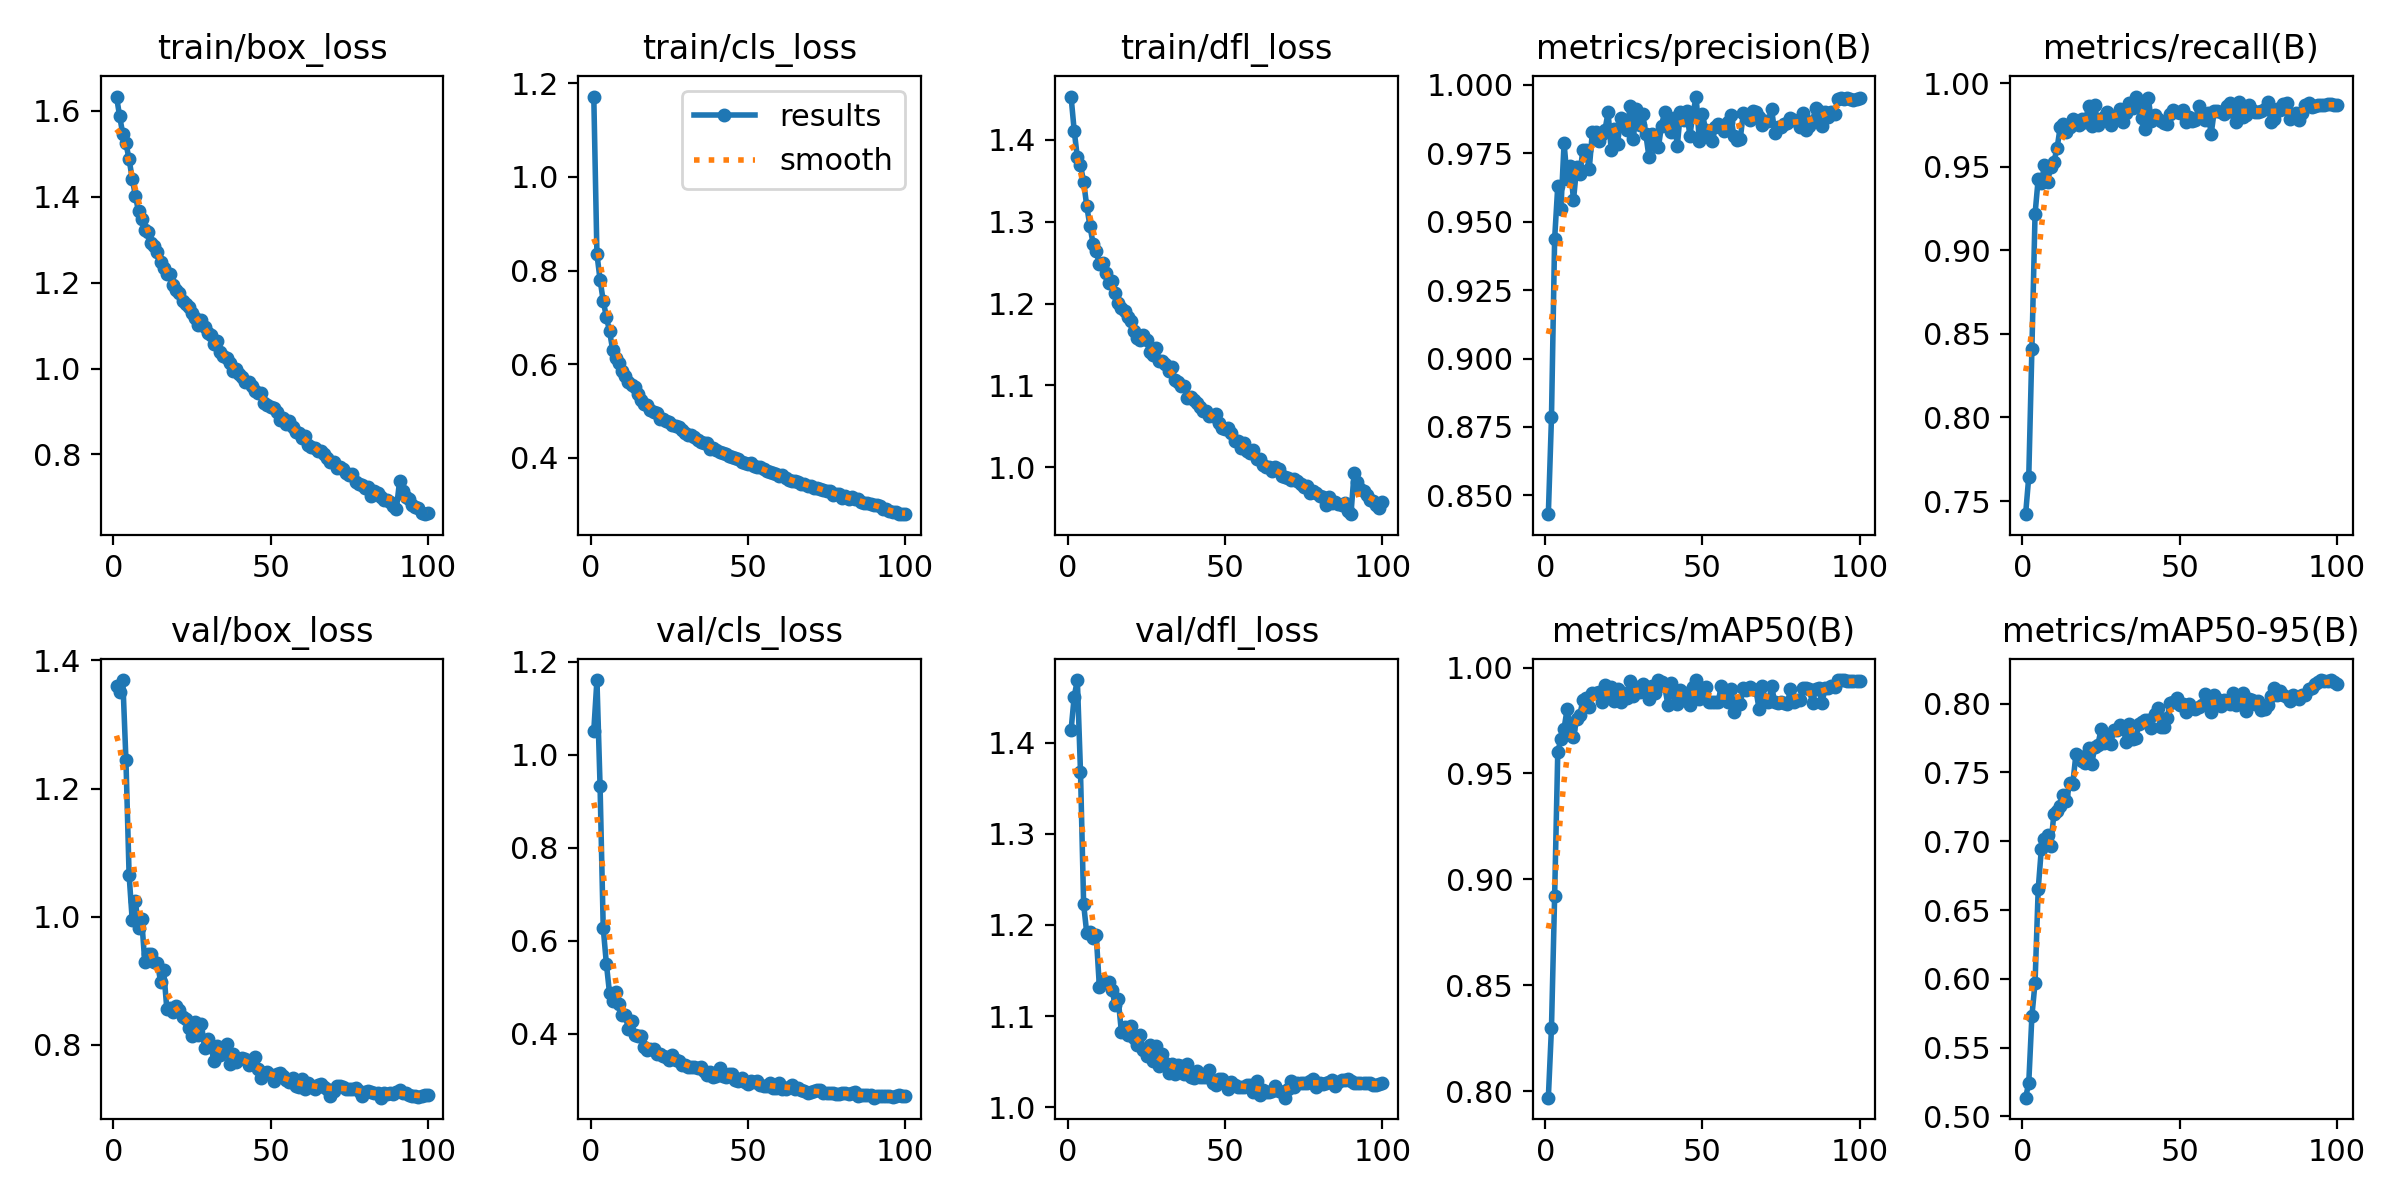

The table this chart was drawn from, first rows:
epoch, time, train/box_loss, train/cls_loss, train/dfl_loss, metrics/precision(B), metrics/recall(B), metrics/mAP50(B), metrics/mAP50-95(B), val/box_loss, val/cls_loss, val/dfl_loss, lr/pg0, lr/pg1, lr/pg2
1, 141.6, 1.633, 1.172, 1.453, 0.8431, 0.7422, 0.7968, 0.5136, 1.36, 1.052, 1.414, 0.0004154, 0.0004154, 0.0004154
2, 279.6, 1.587, 0.8356, 1.411, 0.8786, 0.7644, 0.8299, 0.5243, 1.35, 1.161, 1.451, 0.0008238, 0.0008238, 0.0008238
3, 416, 1.546, 0.7804, 1.379, 0.9436, 0.8412, 0.8919, 0.5729, 1.369, 0.9322, 1.469, 0.001224, 0.001224, 0.001224
4, 552.8, 1.524, 0.7355, 1.369, 0.9631, 0.9216, 0.9601, 0.5971, 1.244, 0.6282, 1.368, 0.001213, 0.001213, 0.001213
5, 688.8, 1.487, 0.7011, 1.349, 0.9547, 0.9427, 0.9662, 0.665, 1.065, 0.5508, 1.223, 0.0012, 0.0012, 0.0012
6, 824.7, 1.442, 0.6711, 1.319, 0.9787, 0.9404, 0.9712, 0.6944, 0.9942, 0.488, 1.191, 0.001188, 0.001188, 0.001188
7, 960.5, 1.402, 0.6312, 1.295, 0.9657, 0.9511, 0.9806, 0.7017, 1.024, 0.4715, 1.192, 0.001176, 0.001176, 0.001176
8, 1097, 1.366, 0.6124, 1.273, 0.9705, 0.9412, 0.9708, 0.7044, 0.983, 0.489, 1.185, 0.001163, 0.001163, 0.001163
9, 1233, 1.348, 0.6024, 1.264, 0.9579, 0.9501, 0.9672, 0.6966, 0.9959, 0.4651, 1.189, 0.001151, 0.001151, 0.001151
10, 1369, 1.323, 0.5846, 1.248, 0.97, 0.9531, 0.9756, 0.72, 0.9287, 0.4409, 1.132, 0.001139, 0.001139, 0.001139
11, 1505, 1.319, 0.575, 1.25, 0.9674, 0.9609, 0.9776, 0.7222, 0.9422, 0.4402, 1.138, 0.001126, 0.001126, 0.001126
12, 1641, 1.292, 0.5624, 1.238, 0.9762, 0.9738, 0.9846, 0.7253, 0.9416, 0.4108, 1.137, 0.001114, 0.001114, 0.001114
13, 1777, 1.285, 0.5565, 1.225, 0.9761, 0.9758, 0.9854, 0.7333, 0.9286, 0.4267, 1.138, 0.001102, 0.001102, 0.001102
14, 1912, 1.272, 0.5506, 1.227, 0.9691, 0.9706, 0.9813, 0.7292, 0.9282, 0.3979, 1.129, 0.001089, 0.001089, 0.001089
15, 2049, 1.248, 0.5358, 1.213, 0.9827, 0.974, 0.9881, 0.742, 0.8989, 0.3947, 1.113, 0.001077, 0.001077, 0.001077
16, 2185, 1.234, 0.5246, 1.201, 0.9827, 0.9785, 0.988, 0.7417, 0.9161, 0.3954, 1.118, 0.001064, 0.001064, 0.001064
17, 2321, 1.221, 0.5146, 1.195, 0.9795, 0.9773, 0.9882, 0.7633, 0.8562, 0.372, 1.083, 0.001052, 0.001052, 0.001052
18, 2457, 1.22, 0.5123, 1.19, 0.9822, 0.9749, 0.9836, 0.7621, 0.858, 0.3649, 1.088, 0.00104, 0.00104, 0.00104
19, 2616, 1.195, 0.5022, 1.183, 0.9835, 0.9785, 0.9918, 0.7584, 0.852, 0.3671, 1.079, 0.001027, 0.001027, 0.001027
20, 2794, 1.182, 0.4985, 1.178, 0.9899, 0.9769, 0.9887, 0.7567, 0.8603, 0.3675, 1.089, 0.001015, 0.001015, 0.001015
21, 2970, 1.175, 0.4959, 1.166, 0.9761, 0.9865, 0.9908, 0.7679, 0.8542, 0.3574, 1.076, 0.001002, 0.001002, 0.001002
22, 3146, 1.157, 0.4839, 1.158, 0.9838, 0.9742, 0.9843, 0.7558, 0.8437, 0.3557, 1.069, 0.0009901, 0.0009901, 0.0009901
23, 3322, 1.15, 0.4833, 1.155, 0.9785, 0.9866, 0.9897, 0.7684, 0.8408, 0.3528, 1.079, 0.0009778, 0.0009778, 0.0009778
24, 3499, 1.143, 0.4784, 1.162, 0.9878, 0.975, 0.9836, 0.7702, 0.827, 0.3503, 1.062, 0.0009654, 0.0009654, 0.0009654
25, 3675, 1.13, 0.4763, 1.155, 0.9868, 0.9785, 0.9879, 0.7813, 0.8132, 0.3436, 1.056, 0.000953, 0.000953, 0.000953
26, 3851, 1.118, 0.4704, 1.141, 0.9834, 0.98, 0.9855, 0.7715, 0.8361, 0.3548, 1.068, 0.0009406, 0.0009406, 0.0009406
27, 4027, 1.102, 0.4678, 1.137, 0.9922, 0.9825, 0.9935, 0.7773, 0.8153, 0.3438, 1.05, 0.0009283, 0.0009283, 0.0009283
28, 4205, 1.113, 0.4665, 1.146, 0.9801, 0.9752, 0.9866, 0.7705, 0.833, 0.3422, 1.067, 0.0009159, 0.0009159, 0.0009159
29, 4383, 1.096, 0.4599, 1.13, 0.9911, 0.9795, 0.991, 0.7805, 0.7947, 0.3335, 1.045, 0.0009035, 0.0009035, 0.0009035
30, 4561, 1.083, 0.4541, 1.13, 0.9852, 0.9809, 0.9884, 0.7808, 0.809, 0.3323, 1.058, 0.0008911, 0.0008911, 0.0008911
31, 4737, 1.078, 0.4497, 1.127, 0.9893, 0.9847, 0.9924, 0.7841, 0.7987, 0.3281, 1.048, 0.0008787, 0.0008787, 0.0008787
32, 4915, 1.058, 0.448, 1.118, 0.9819, 0.9769, 0.9901, 0.7826, 0.7742, 0.3282, 1.037, 0.0008664, 0.0008664, 0.0008664
33, 5068, 1.064, 0.4437, 1.123, 0.9737, 0.9823, 0.9851, 0.7718, 0.7989, 0.3288, 1.047, 0.000854, 0.000854, 0.000854
34, 5203, 1.037, 0.4393, 1.107, 0.9822, 0.9881, 0.9911, 0.785, 0.7849, 0.3259, 1.036, 0.0008416, 0.0008416, 0.0008416
35, 5338, 1.029, 0.4348, 1.104, 0.9779, 0.9849, 0.988, 0.7743, 0.7956, 0.3286, 1.046, 0.0008293, 0.0008293, 0.0008293
36, 5474, 1.026, 0.431, 1.1, 0.9773, 0.992, 0.9939, 0.7749, 0.8017, 0.3199, 1.046, 0.0008169, 0.0008169, 0.0008169
37, 5610, 1.014, 0.4318, 1.099, 0.9851, 0.9863, 0.9931, 0.7849, 0.7706, 0.3124, 1.036, 0.0008045, 0.0008045, 0.0008045
38, 5746, 0.9948, 0.4182, 1.085, 0.9902, 0.9795, 0.9912, 0.7863, 0.7862, 0.3176, 1.048, 0.0007921, 0.0007921, 0.0007921
39, 5882, 0.9983, 0.4217, 1.086, 0.9856, 0.9726, 0.9824, 0.7882, 0.7735, 0.3073, 1.033, 0.0007797, 0.0007797, 0.0007797
40, 6018, 0.9873, 0.4173, 1.083, 0.9827, 0.991, 0.9926, 0.7878, 0.7774, 0.309, 1.032, 0.0007674, 0.0007674, 0.0007674
41, 6154, 0.9805, 0.4132, 1.079, 0.9878, 0.9775, 0.9878, 0.7826, 0.7789, 0.3255, 1.039, 0.000755, 0.000755, 0.000755
42, 6290, 0.9684, 0.4116, 1.074, 0.9776, 0.9808, 0.9829, 0.7923, 0.7775, 0.3098, 1.033, 0.0007426, 0.0007426, 0.0007426
43, 6426, 0.9696, 0.4074, 1.069, 0.9901, 0.9787, 0.9895, 0.7969, 0.7688, 0.3082, 1.033, 0.0007302, 0.0007302, 0.0007302
44, 6561, 0.96, 0.404, 1.068, 0.9873, 0.9771, 0.9844, 0.7833, 0.7711, 0.3142, 1.033, 0.0007179, 0.0007179, 0.0007179
45, 6697, 0.9478, 0.402, 1.062, 0.9905, 0.9764, 0.9878, 0.7833, 0.7817, 0.313, 1.04, 0.0007055, 0.0007055, 0.0007055
46, 6833, 0.942, 0.3991, 1.063, 0.9815, 0.9754, 0.9821, 0.7895, 0.7621, 0.3012, 1.027, 0.0006931, 0.0006931, 0.0006931
47, 6969, 0.9436, 0.3982, 1.065, 0.9894, 0.9815, 0.991, 0.8006, 0.7489, 0.2981, 1.025, 0.0006808, 0.0006808, 0.0006808
48, 7105, 0.9206, 0.3906, 1.054, 0.9957, 0.9838, 0.9939, 0.8011, 0.7564, 0.3044, 1.031, 0.0006684, 0.0006684, 0.0006684
49, 7240, 0.9145, 0.3883, 1.048, 0.9796, 0.9828, 0.9849, 0.8038, 0.7572, 0.2966, 1.031, 0.000656, 0.000656, 0.000656
50, 7376, 0.9104, 0.3862, 1.047, 0.9894, 0.9823, 0.9904, 0.7992, 0.7536, 0.293, 1.026, 0.0006436, 0.0006436, 0.0006436
51, 7512, 0.908, 0.3885, 1.047, 0.9835, 0.984, 0.9908, 0.7995, 0.7439, 0.2985, 1.02, 0.0006312, 0.0006312, 0.0006312
52, 7648, 0.9, 0.3819, 1.042, 0.9817, 0.9767, 0.9838, 0.7939, 0.7548, 0.2965, 1.027, 0.0006189, 0.0006189, 0.0006189
53, 7784, 0.8808, 0.3806, 1.032, 0.9794, 0.9799, 0.9838, 0.7997, 0.7569, 0.2979, 1.025, 0.0006065, 0.0006065, 0.0006065
54, 7919, 0.8843, 0.3799, 1.032, 0.9847, 0.9771, 0.9839, 0.7966, 0.7516, 0.2889, 1.022, 0.0005941, 0.0005941, 0.0005941
55, 8055, 0.8707, 0.3765, 1.024, 0.9856, 0.9779, 0.9838, 0.7961, 0.7458, 0.2884, 1.022, 0.0005818, 0.0005818, 0.0005818
56, 8191, 0.8769, 0.3719, 1.029, 0.985, 0.9865, 0.9911, 0.7976, 0.7419, 0.287, 1.022, 0.0005694, 0.0005694, 0.0005694
57, 8327, 0.8631, 0.369, 1.02, 0.9832, 0.9818, 0.9889, 0.7989, 0.7483, 0.2933, 1.024, 0.000557, 0.000557, 0.000557
58, 8463, 0.8514, 0.3675, 1.017, 0.9865, 0.9777, 0.9836, 0.8067, 0.7356, 0.2835, 1.025, 0.0005446, 0.0005446, 0.0005446
59, 8599, 0.849, 0.3663, 1.021, 0.989, 0.982, 0.9898, 0.7989, 0.7343, 0.2842, 1.017, 0.0005322, 0.0005322, 0.0005322
60, 8735, 0.8379, 0.3608, 1.009, 0.9812, 0.9697, 0.979, 0.7939, 0.7474, 0.2933, 1.029, 0.0005199, 0.0005199, 0.0005199
... 40 more rows
